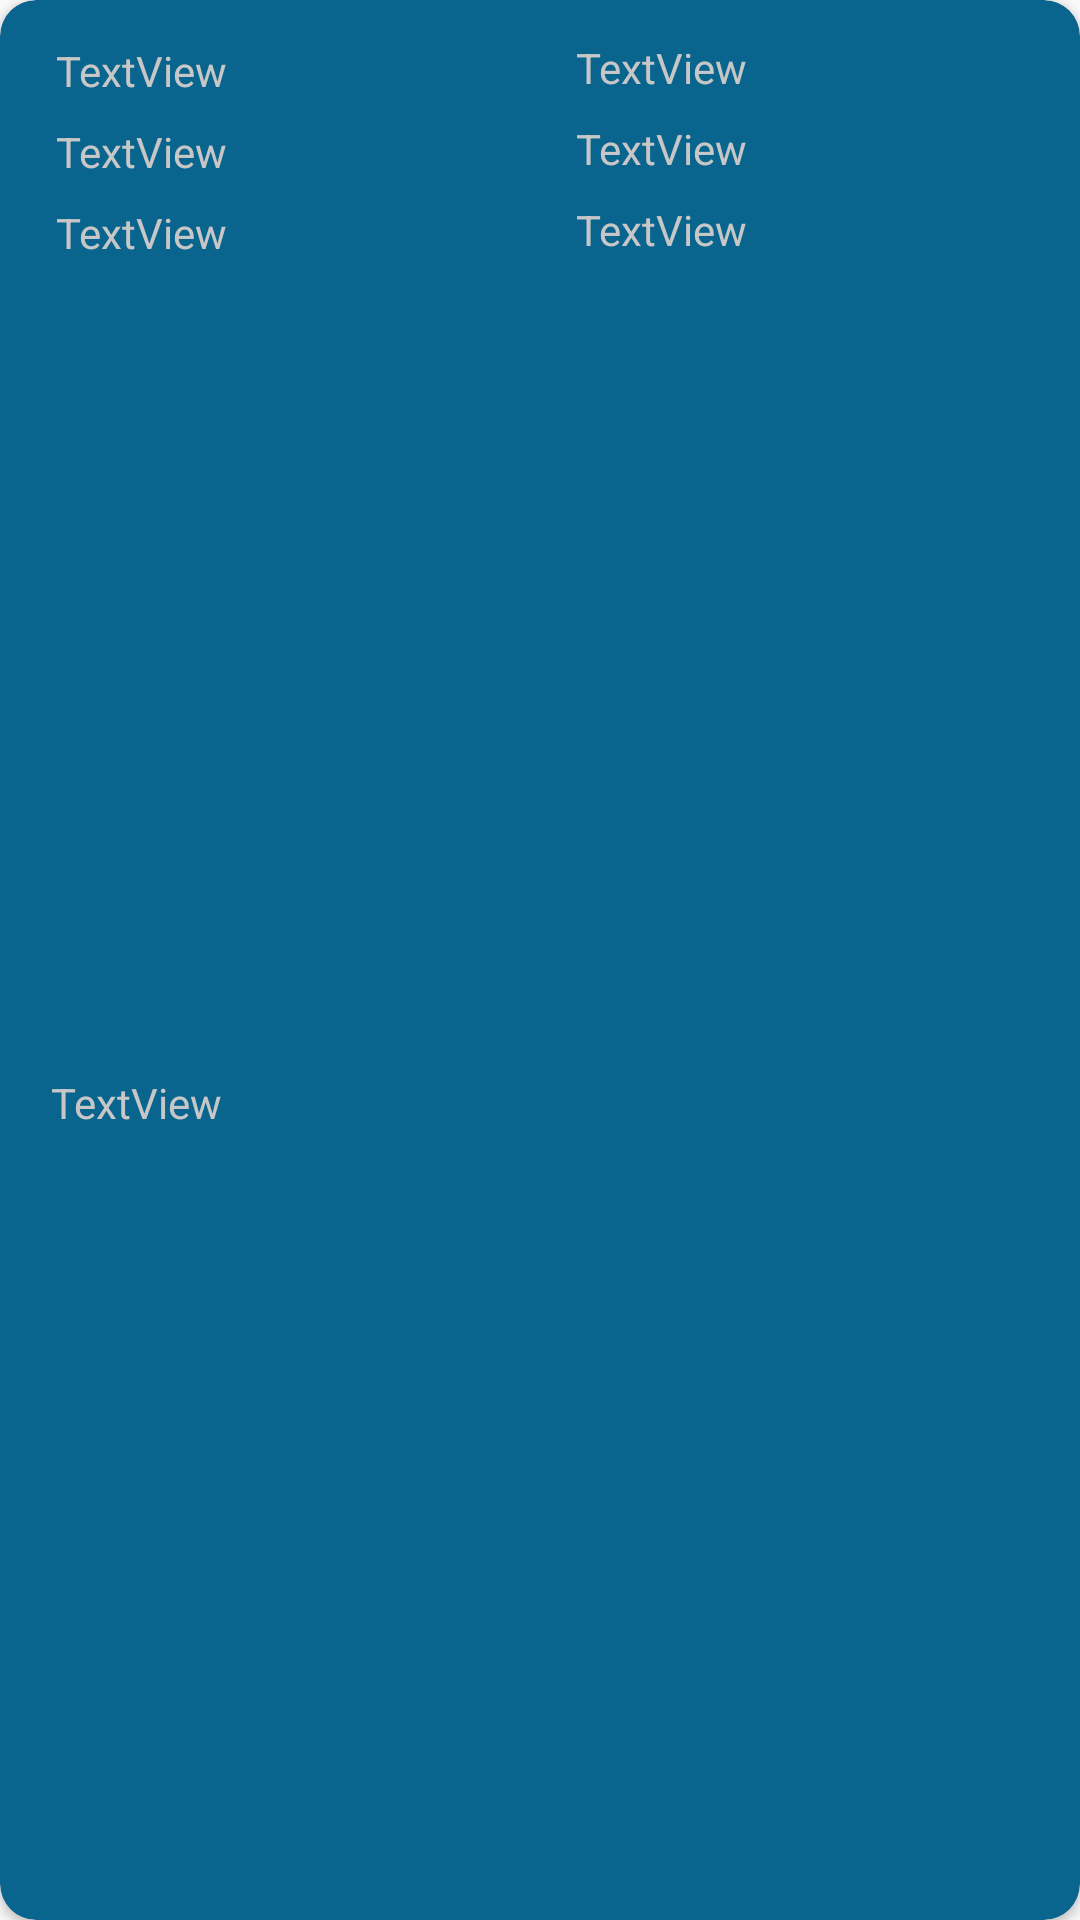

This screen was rendered from an Android layout file. Write that file and the resources it references.
<!-- AndroidManifest.xml: application theme Theme.BookStoreApp -->
<!-- res/layout/card_view.xml -->
<?xml version="1.0" encoding="utf-8"?>
<androidx.cardview.widget.CardView xmlns:android="http://schemas.android.com/apk/res/android"
    xmlns:app="http://schemas.android.com/apk/res-auto"
    xmlns:tools="http://schemas.android.com/tools"
    android:layout_width="match_parent"
    android:layout_height="120dp"
    android:layout_margin="10dp"
    app:cardBackgroundColor="#0A658E"
    app:cardCornerRadius="12dp">

    <androidx.constraintlayout.widget.ConstraintLayout
        android:id="@+id/linearLayout"
        android:layout_width="match_parent"
        android:layout_height="match_parent">

        <androidx.constraintlayout.widget.Guideline
            android:id="@+id/guideline4"
            android:layout_width="wrap_content"
            android:layout_height="wrap_content"
            android:orientation="vertical"
            app:layout_constraintGuide_percent="0.5" />

        <androidx.constraintlayout.widget.Guideline
            android:id="@+id/guideline2"
            android:layout_width="wrap_content"
            android:layout_height="wrap_content"
            android:orientation="horizontal"
            app:layout_constraintGuide_begin="5dp" />

        <androidx.constraintlayout.widget.Guideline
            android:id="@+id/guideline3"
            android:layout_width="wrap_content"
            android:layout_height="wrap_content"
            android:orientation="horizontal"
            app:layout_constraintGuide_begin="95dp" />

        <TextView
            android:id="@+id/cardBookAuthor"
            android:layout_width="wrap_content"
            android:layout_height="wrap_content"
            android:layout_marginStart="16dp"
            android:layout_marginBottom="8dp"
            android:text="TextView"
            android:textColor="#C8C7C7"
            app:layout_constraintBottom_toTopOf="@+id/cardBookDesc"
            app:layout_constraintEnd_toStartOf="@+id/guideline4"
            app:layout_constraintHorizontal_bias="0.024"
            app:layout_constraintStart_toStartOf="parent" />

        <TextView
            android:id="@+id/cardBookDesc"
            android:layout_width="wrap_content"
            android:layout_height="wrap_content"
            android:layout_marginStart="16dp"
            android:layout_marginBottom="8dp"
            android:text="TextView"
            android:textColor="#C8C7C7"
            app:layout_constraintBottom_toTopOf="@+id/guideline3"
            app:layout_constraintEnd_toStartOf="@+id/guideline4"
            app:layout_constraintHorizontal_bias="0.024"
            app:layout_constraintStart_toStartOf="parent" />

        <TextView
            android:id="@+id/cardBookID"
            android:layout_width="wrap_content"
            android:layout_height="wrap_content"
            android:layout_marginStart="16dp"
            android:layout_marginBottom="8dp"
            android:text="TextView"
            android:textColor="#C8C7C7"
            app:layout_constraintBottom_toTopOf="@+id/cardBookAuthor"
            app:layout_constraintEnd_toStartOf="@+id/guideline4"
            app:layout_constraintHorizontal_bias="0.024"
            app:layout_constraintStart_toStartOf="parent"
            app:layout_constraintTop_toTopOf="@+id/guideline2"
            app:layout_constraintVertical_bias="1.0" />

        <TextView
            android:id="@+id/cardBookTitle"
            android:layout_width="wrap_content"
            android:layout_height="wrap_content"
            android:layout_marginStart="12dp"
            android:layout_marginTop="8dp"
            android:text="TextView"
            android:textColor="#C8C7C7"
            app:layout_constraintEnd_toEndOf="parent"
            app:layout_constraintHorizontal_bias="0.0"
            app:layout_constraintStart_toStartOf="@+id/guideline4"
            app:layout_constraintTop_toTopOf="@+id/guideline2" />

        <TextView
            android:id="@+id/cardBookISBN"
            android:layout_width="wrap_content"
            android:layout_height="wrap_content"
            android:layout_marginStart="12dp"
            android:layout_marginTop="8dp"
            android:text="TextView"
            android:textColor="#C8C7C7"
            app:layout_constraintEnd_toEndOf="parent"
            app:layout_constraintHorizontal_bias="0.0"
            app:layout_constraintStart_toStartOf="@+id/guideline4"
            app:layout_constraintTop_toBottomOf="@+id/cardBookTitle" />

        <TextView
            android:id="@+id/cardBookPrice"
            android:layout_width="wrap_content"
            android:layout_height="wrap_content"
            android:layout_marginStart="12dp"
            android:layout_marginTop="8dp"
            android:text="TextView"
            android:textColor="#C8C7C7"
            app:layout_constraintBottom_toTopOf="@+id/guideline3"
            app:layout_constraintEnd_toEndOf="parent"
            app:layout_constraintHorizontal_bias="0.0"
            app:layout_constraintStart_toStartOf="@+id/guideline4"
            app:layout_constraintTop_toBottomOf="@+id/cardBookISBN"
            app:layout_constraintVertical_bias="0.0" />

        <TextView
            android:id="@+id/bookItemId"
            android:layout_width="wrap_content"
            android:layout_height="wrap_content"
            android:text="TextView"
            android:textColor="#C8C7C7"
            app:layout_constraintBottom_toBottomOf="parent"
            app:layout_constraintEnd_toStartOf="@+id/guideline4"
            app:layout_constraintHorizontal_bias="0.137"
            app:layout_constraintStart_toStartOf="parent"
            app:layout_constraintTop_toTopOf="@+id/guideline3" />

    </androidx.constraintlayout.widget.ConstraintLayout>
</androidx.cardview.widget.CardView>
<!-- resources referenced by this layout -->
<resources>
  <style name="Theme.BookStoreApp" parent="Theme.AppCompat.Light.NoActionBar">
          
          <item name="colorPrimary">@color/purple_500</item>
          <item name="colorPrimaryVariant">@color/purple_700</item>
          <item name="colorOnPrimary">@color/white</item>
          
          <item name="colorSecondary">@color/teal_200</item>
          <item name="colorSecondaryVariant">@color/teal_700</item>
          <item name="colorOnSecondary">@color/black</item>
          
          <item name="android:statusBarColor">?attr/colorPrimaryVariant</item>
          
      </style>
  <!-- not gathered from this repository: default colours our renderer supplied (Android Studio template values) -->
  <color name="purple_500">#FF6200EE</color>
  <color name="purple_700">#FF3700B3</color>
  <color name="teal_200">#FF03DAC5</color>
  <color name="teal_700">#FF018786</color>
  <color name="black">#FF000000</color>
  <color name="white">#FFFFFFFF</color>
</resources>
